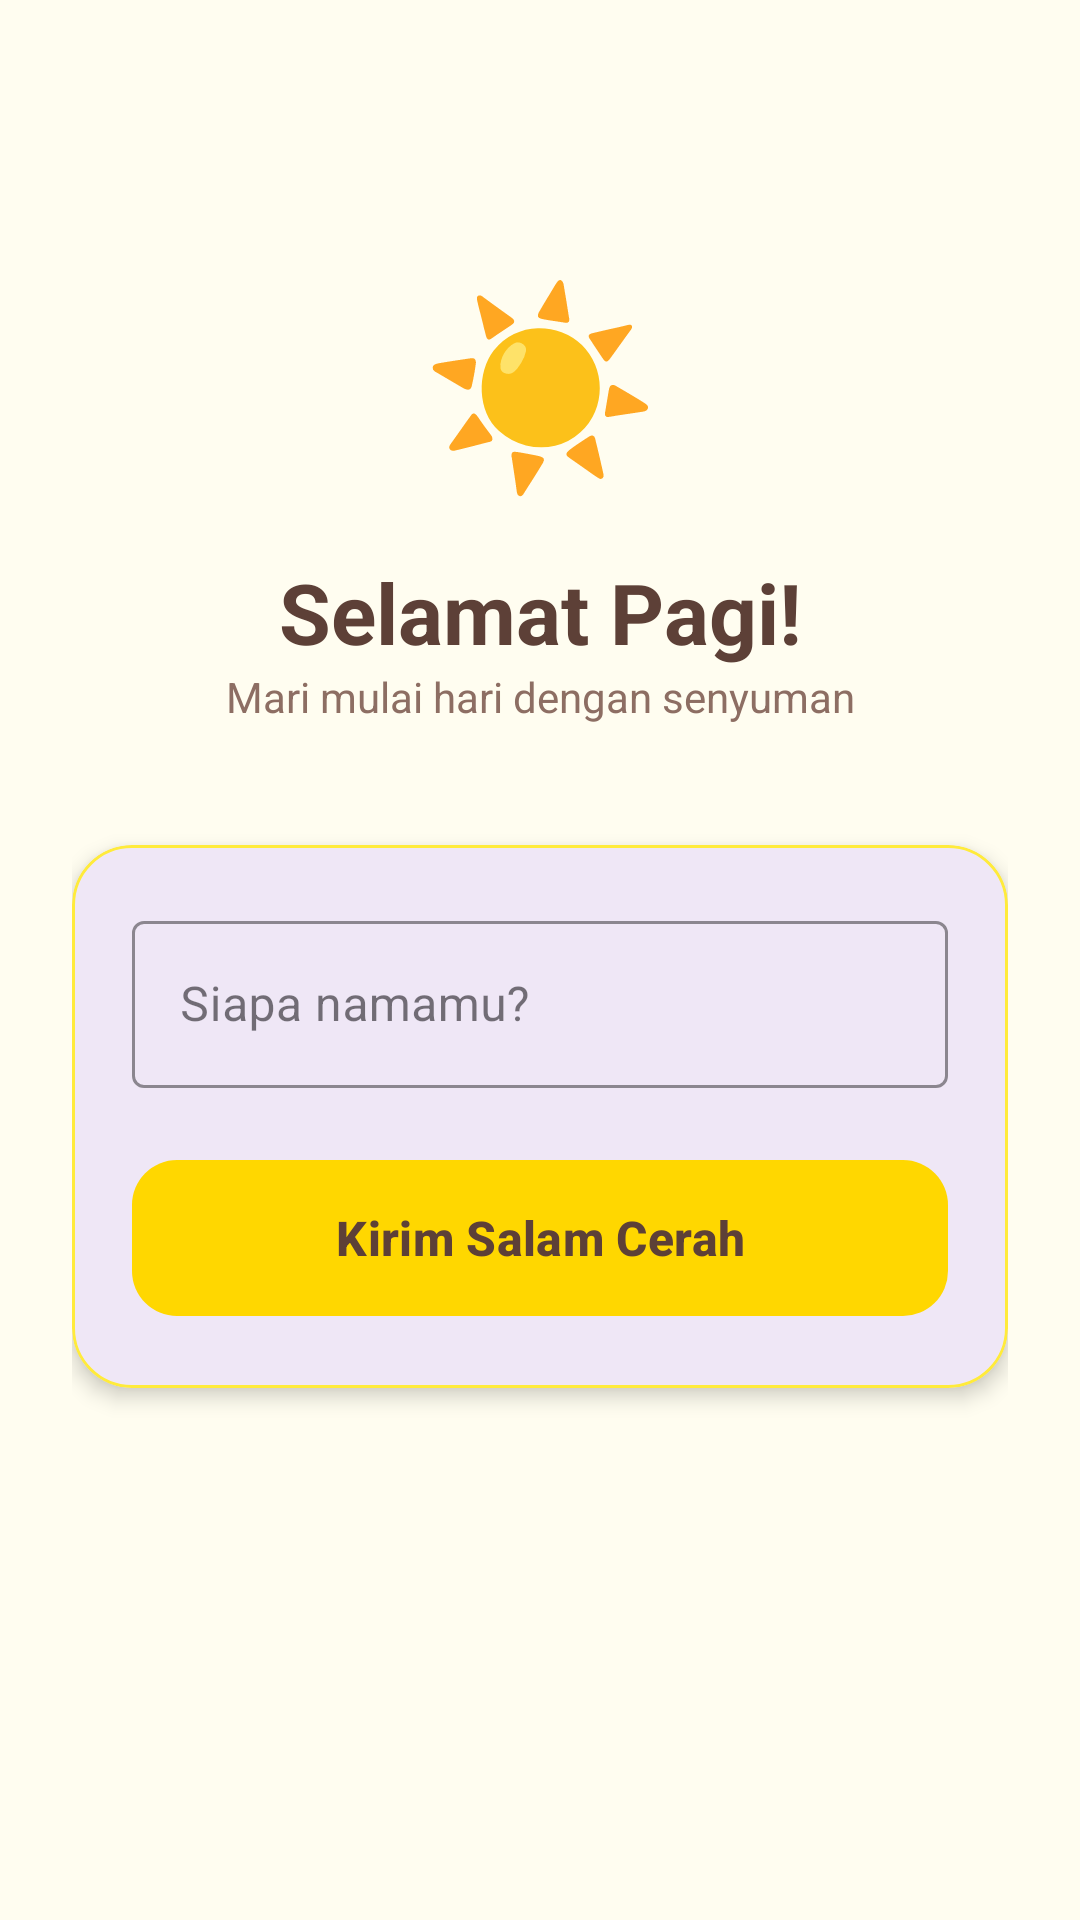

Reconstruct the res/layout file that produces this screen, plus the resources it refers to.
<!-- AndroidManifest.xml: application theme Theme.BellApps -->
<!-- res/layout/activity_second.xml -->
<?xml version="1.0" encoding="utf-8"?>
<androidx.constraintlayout.widget.ConstraintLayout
    xmlns:android="http://schemas.android.com/apk/res/android"
    xmlns:app="http://schemas.android.com/apk/res-auto"
    xmlns:tools="http://schemas.android.com/tools"
    android:id="@+id/main"
    android:layout_width="match_parent"
    android:layout_height="match_parent"
    android:background="#FFFDF0"
    android:padding="24dp"
    tools:context=".Home.pertemuan_2.SecondActivity">

    <TextView
        android:id="@+id/sunIcon"
        android:layout_width="wrap_content"
        android:layout_height="wrap_content"
        android:layout_marginTop="60dp"
        android:text="☀️"
        android:textSize="64sp"
        app:layout_constraintEnd_toEndOf="parent"
        app:layout_constraintStart_toStartOf="parent"
        app:layout_constraintTop_toTopOf="parent" />

    <TextView
        android:id="@+id/textNama"
        android:layout_width="wrap_content"
        android:layout_height="wrap_content"
        android:layout_marginTop="16dp"
        android:text="Selamat Pagi!"
        android:textColor="#5D4037"
        android:textSize="28sp"
        android:textStyle="bold"
        app:layout_constraintEnd_toEndOf="parent"
        app:layout_constraintStart_toStartOf="parent"
        app:layout_constraintTop_toBottomOf="@+id/sunIcon" />

    <TextView
        android:id="@+id/subTitle"
        android:layout_width="wrap_content"
        android:layout_height="wrap_content"
        android:text="Mari mulai hari dengan senyuman"
        android:textColor="#8D6E63"
        android:textSize="14sp"
        app:layout_constraintEnd_toEndOf="parent"
        app:layout_constraintStart_toStartOf="parent"
        app:layout_constraintTop_toBottomOf="@+id/textNama" />

    <com.google.android.material.card.MaterialCardView
        android:id="@+id/inputCard"
        android:layout_width="match_parent"
        android:layout_height="wrap_content"
        android:layout_marginTop="40dp"
        app:cardCornerRadius="20dp"
        app:cardElevation="4dp"
        app:strokeColor="#FFEB3B"
        app:strokeWidth="1dp"
        app:layout_constraintTop_toBottomOf="@+id/subTitle">

        <LinearLayout
            android:layout_width="match_parent"
            android:layout_height="wrap_content"
            android:orientation="vertical"
            android:padding="20dp">

            <com.google.android.material.textfield.TextInputLayout
                style="@style/Widget.MaterialComponents.TextInputLayout.OutlinedBox"
                android:layout_width="match_parent"
                android:layout_height="wrap_content"
                android:hint="Siapa namamu?"
                app:boxStrokeColor="#FFD700"
                app:hintTextColor="#FFB300">

                <com.google.android.material.textfield.TextInputEditText
                    android:id="@+id/inputNama"
                    android:layout_width="match_parent"
                    android:layout_height="wrap_content"
                    android:inputType="textPersonName"
                    android:textColor="#424242" />
            </com.google.android.material.textfield.TextInputLayout>

            <com.google.android.material.button.MaterialButton
                android:id="@+id/btnSubmit"
                android:layout_width="match_parent"
                android:layout_height="60dp"
                android:layout_marginTop="20dp"
                android:text="Kirim Salam Cerah"
                android:textAllCaps="false"
                android:textColor="#5D4037"
                android:textSize="16sp"
                android:textStyle="bold"
                app:backgroundTint="#FFD700"
                app:cornerRadius="15dp"
                app:elevation="2dp" />

        </LinearLayout>
    </com.google.android.material.card.MaterialCardView>

    <TextView
        android:id="@+id/textView2"
        android:layout_width="wrap_content"
        android:layout_height="wrap_content"
        android:layout_marginTop="32dp"
        android:text=""
        android:textColor="#FBC02D"
        android:textSize="18sp"
        android:textStyle="italic"
        app:layout_constraintEnd_toEndOf="parent"
        app:layout_constraintStart_toStartOf="parent"
        app:layout_constraintTop_toBottomOf="@+id/inputCard" />

</androidx.constraintlayout.widget.ConstraintLayout>
<!-- resources referenced by this layout -->
<resources>
  <style name="Theme.BellApps" parent="Base.Theme.BellApps" />
  <style name="Base.Theme.BellApps" parent="Theme.Material3.DayNight.NoActionBar">
          
          
      </style>
</resources>
